Run: headless pygame with SDL's dummy video driver; simulated clock (each Clock.tick advances the game by its frame time, no real sleeping); random seed 0; keys injected as events and as key.get_pressed() state; no mouse input.
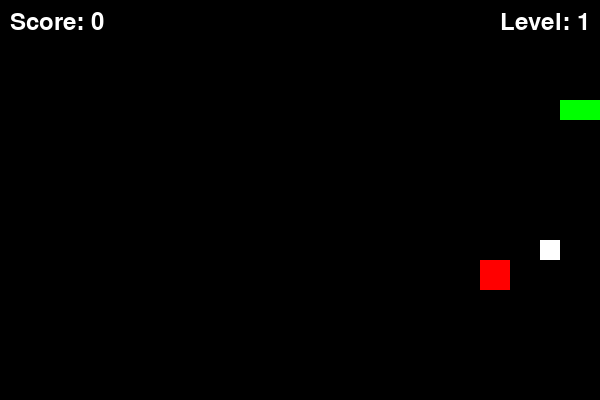
Frame 1 of 1 · flips 1–60 · no input (game ended)

The pygame program that drew these frames:

import pygame
import random
import sys

pygame.init()

# Game constants
SCREEN_WIDTH = 600
SCREEN_HEIGHT = 400
GRID_SIZE = 20
SNAKE_SPEED = 10  # Base speed
LEVEL_UP_FOOD = 3  # Foods needed to level up
FOOD_LIFETIME = 300  # Frames before food disappears

# Colors
WHITE = (255, 255, 255)
GREEN = (0, 255, 0)
RED = (255, 0, 0)
BLUE = (0, 0, 255)
BLACK = (0, 0, 0)


size = 20
bomb = pygame.Rect(random.randint(0, (SCREEN_WIDTH // GRID_SIZE) - 1) * GRID_SIZE, random.randint(0, (SCREEN_HEIGHT // GRID_SIZE) - 1) * GRID_SIZE,size,size)
# Create the screen
screen = pygame.display.set_mode((SCREEN_WIDTH, SCREEN_HEIGHT))
pygame.display.set_caption("Snake Game")

# Load font for score and level
font = pygame.font.Font(None, 36)

# Snake initial settings
snake = [(100, 100), (80, 100), (60, 100)]  # List of (x, y) positions
direction = "RIGHT"
change_to = direction

# Food class
class Food:
    def __init__(self):
        self.generate()
    
    def generate(self):
        """Generates food at a random position avoiding the snake body."""
        while True:
            self.x = random.randint(0, (SCREEN_WIDTH // GRID_SIZE) - 1) * GRID_SIZE
            self.y = random.randint(0, (SCREEN_HEIGHT // GRID_SIZE) - 1) * GRID_SIZE
            if (self.x, self.y) not in snake:  # Ensure food is not inside the snake
                break
        self.weight = random.randint(1, 3)  # Assign random weight (1-3 points)
        self.timer = FOOD_LIFETIME  # Reset timer
    
    def draw(self):
        """Draws food with color based on weight."""
        color = {1: RED, 2: BLUE, 3: WHITE}[self.weight]
        # pygame.draw.rect(screen, color, pygame.Rect(self.x, self.y, GRID_SIZE, GRID_SIZE))
        pygame.draw.rect(screen,RED,pygame.Rect(self.x,self.y, GRID_SIZE-10,GRID_SIZE-10))
        pygame.draw.rect(screen,RED,pygame.Rect(self.x,self.y, GRID_SIZE+5,GRID_SIZE+10))
        pygame.draw.rect(screen,RED,pygame.Rect(self.x,self.y, GRID_SIZE+10,GRID_SIZE+10))
    def update(self):
        """Reduces the food timer and regenerates if time runs out."""
        self.timer -= 1
        if self.timer <= 0:
            self.generate()
    


# Create food object
food = Food()

# Game variables
score = 0
level = 1
speed = SNAKE_SPEED

# Main game loop
clock = pygame.time.Clock()
running = True

while running:
    # Event handling
    for event in pygame.event.get():
        if event.type == pygame.QUIT:
            running = False
        
        # Handling key events for direction change
        elif event.type == pygame.KEYDOWN:
            if event.key == pygame.K_UP and direction != "DOWN":
                change_to = "UP"
            elif event.key == pygame.K_DOWN and direction != "UP":
                change_to = "DOWN"
            elif event.key == pygame.K_LEFT and direction != "RIGHT":
                change_to = "LEFT"
            elif event.key == pygame.K_RIGHT and direction != "LEFT":
                change_to = "RIGHT"

    # Update snake direction
    direction = change_to

    # Move snake head
    head_x, head_y = snake[0]
    if direction == "UP":
        head_y -= GRID_SIZE
    elif direction == "DOWN":
        head_y += GRID_SIZE
    elif direction == "LEFT":
        head_x -= GRID_SIZE
    elif direction == "RIGHT":
        head_x += GRID_SIZE

    # Check for border collision
    if head_x < 0 or head_x >= SCREEN_WIDTH or head_y < 0 or head_y >= SCREEN_HEIGHT:
        running = False  # End game

    # Insert new head position
    new_head = (head_x, head_y)
    snake.insert(0, new_head)

    # Check if the snake eats food
    if new_head == (food.x, food.y):
        score += food.weight  # Add food weight to score
        food.generate()  # Generate new food
    else:
        snake.pop()  # Remove tail if no food eaten

    # Check if the snake collides with itself
    if new_head in snake[1:]:
        running = False  # End game

    # Level up condition
    if score % LEVEL_UP_FOOD == 0 and score > 0:
        level = (score // LEVEL_UP_FOOD) + 1
        speed = SNAKE_SPEED + (level - 1) * 2  # Increase speed
    
    if bomb.colliderect(pygame.Rect(snake[0][0], snake[0][1], GRID_SIZE, GRID_SIZE)):
        running = False
    # Update food timer
    food.update()

    # Drawing everything
    screen.fill(BLACK)

    # Draw snake
    for segment in snake:
        pygame.draw.rect(screen, GREEN, pygame.Rect(segment[0], segment[1], GRID_SIZE, GRID_SIZE))
    
    pygame.draw.rect(screen,WHITE,bomb)
    food.draw()

    # Display score and level
    score_text = font.render(f"Score: {score}", True, WHITE)
    level_text = font.render(f"Level: {level}", True, WHITE)
    screen.blit(score_text, (10, 10))
    screen.blit(level_text, (SCREEN_WIDTH - 100, 10))

    # Update display
    pygame.display.flip()

    # Control speed
    clock.tick(speed)

pygame.quit()
sys.exit()
